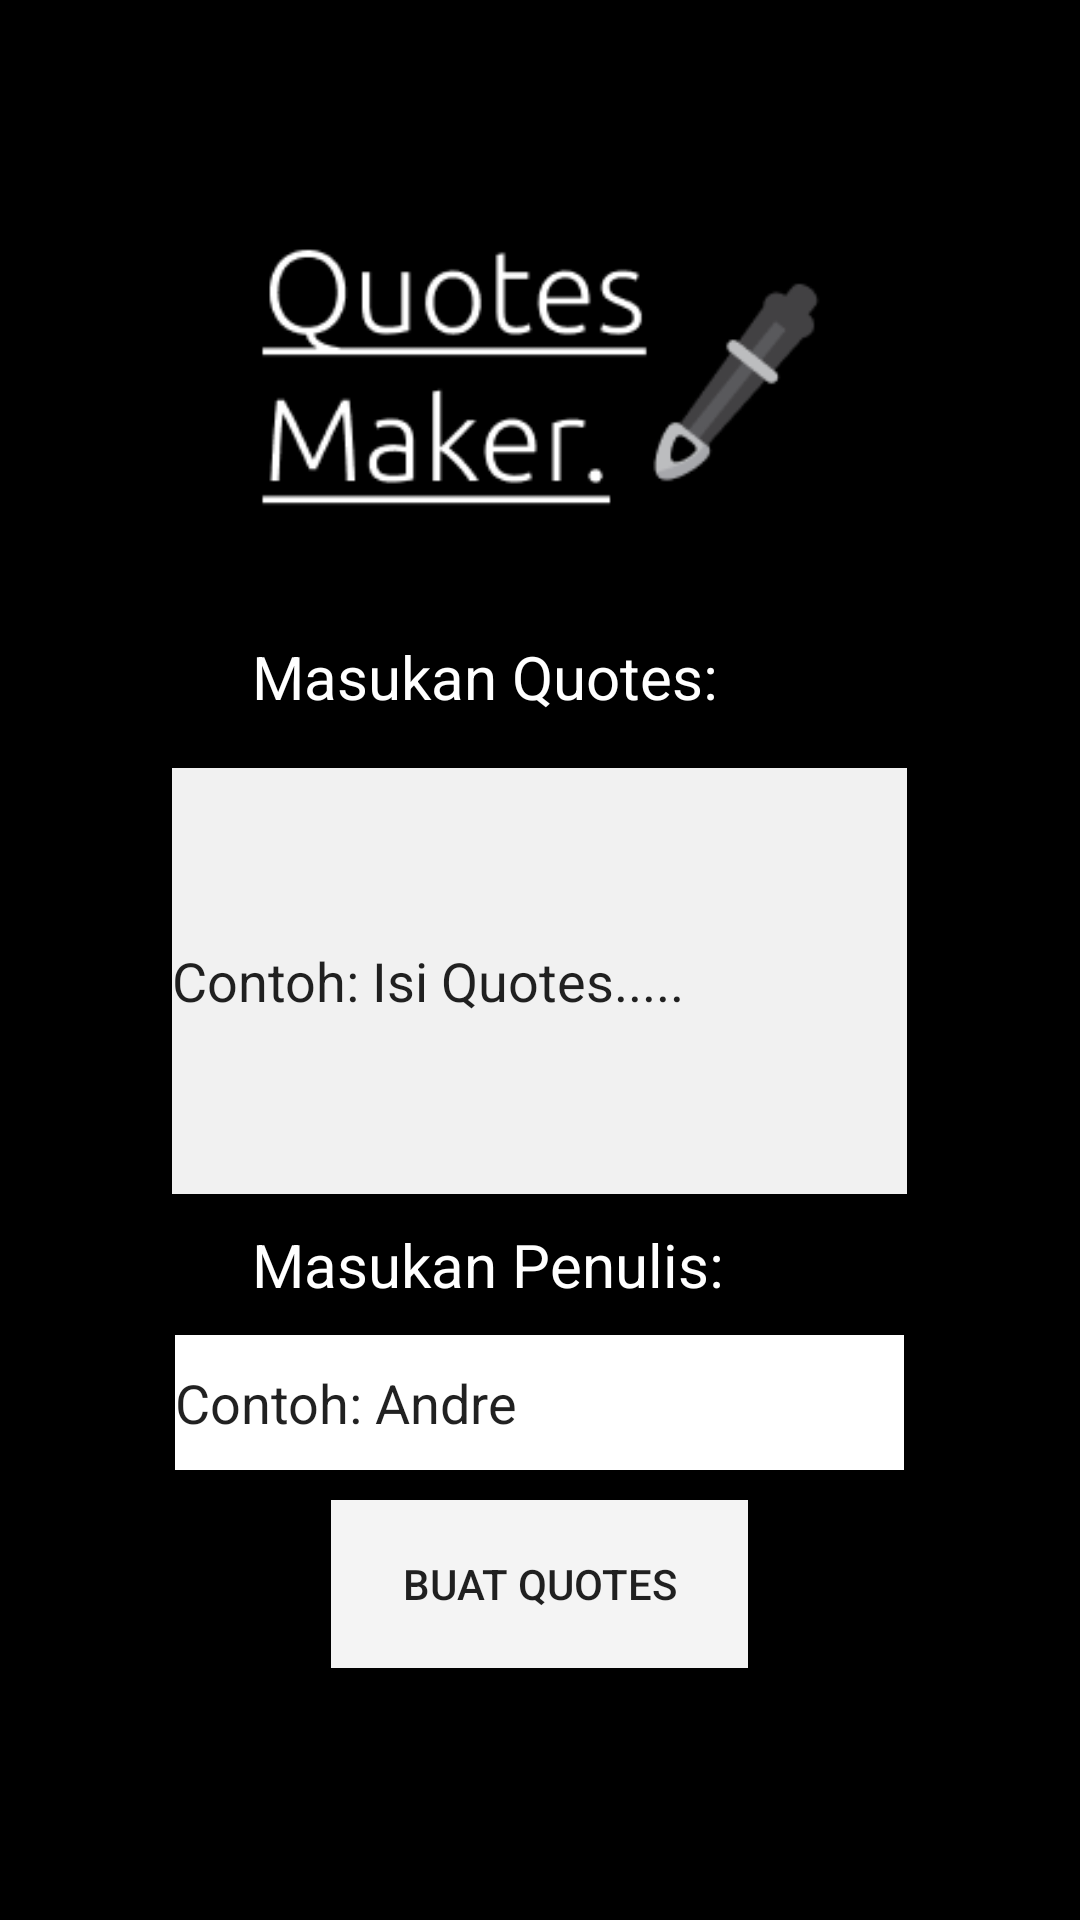

Layout XML and referenced resources for this Android screen:
<!-- AndroidManifest.xml: application theme Theme.PembuatQuotes -->
<!-- res/layout/activity_main.xml -->
<?xml version="1.0" encoding="utf-8"?>
<RelativeLayout xmlns:android="http://schemas.android.com/apk/res/android"
    xmlns:app="http://schemas.android.com/apk/res-auto"
    xmlns:tools="http://schemas.android.com/tools"
    android:layout_width="match_parent"
    android:background="#000000"
    android:layout_height="match_parent"
    tools:context=".MainActivity">

    <EditText
        android:id="@+id/textView3"
        android:layout_width="wrap_content"
        android:layout_height="wrap_content"
        android:layout_below="@+id/imageView"
        android:text="Masukan Quotes:"
        android:textColor="#FFFFFF"
        android:textSize="20sp"
        android:layout_marginTop="10dp"
        android:layout_marginLeft="80dp"
        tools:layout_editor_absoluteX="69dp"
        tools:layout_editor_absoluteY="190dp" />


    <EditText
        android:id="@+id/isiQuotes"
        android:layout_width="245dp"
        android:layout_height="142dp"
        android:background="#F1F1F1"
        android:text="Contoh: Isi Quotes....."
        android:layout_below="@+id/textView3"
        android:layout_centerHorizontal="true"
        android:layout_marginTop="10dp"
        tools:layout_editor_absoluteX="69dp"
        tools:layout_editor_absoluteY="233dp" />

    <TextView
        android:id="@+id/textView4"
        android:layout_width="wrap_content"
        android:layout_height="wrap_content"
        android:layout_below="@+id/isiQuotes"
        android:layout_marginLeft="84dp"
        android:layout_marginTop="10dp"
        android:text="Masukan Penulis:"

        android:textColor="#FFFFFF"
        android:textSize="20sp"
        tools:layout_editor_absoluteX="69dp"
        tools:layout_editor_absoluteY="397dp" />

    <EditText
        android:id="@+id/isiPenulis"
        android:layout_width="243dp"
        android:layout_height="45dp"
        android:background="#FFFFFF"
        android:text="Contoh: Andre"
        android:layout_below="@+id/textView4"
        android:layout_centerHorizontal="true"
        android:layout_marginTop="10dp"
        tools:layout_editor_absoluteX="69dp"
        tools:layout_editor_absoluteY="451dp" />

    <Button
        android:id="@+id/submitBtn"
        android:layout_width="139dp"
        android:layout_height="56dp"
        android:background="#F4F4F4"
        android:text="Buat Quotes"
        android:layout_below="@+id/isiPenulis"
        android:layout_marginTop="10dp"
        android:layout_centerHorizontal="true"
        tools:layout_editor_absoluteX="136dp"
        tools:layout_editor_absoluteY="529dp" />

    <ImageView
        android:id="@+id/imageView"
        android:layout_width="217dp"
        android:layout_height="142dp"
        android:layout_centerHorizontal="true"
        android:layout_marginTop="50dp"
        app:srcCompat="@drawable/logo"
        tools:layout_editor_absoluteX="97dp"
        tools:layout_editor_absoluteY="32dp" />

</RelativeLayout>
<!-- resources referenced by this layout -->
<resources>
  <!-- drawable logo: png bitmap (drawable, 6997 bytes) -->
  <style name="Theme.PembuatQuotes" parent="Theme.AppCompat.Light.NoActionBar">
          
          <item name="colorPrimary">@color/purple_500</item>
          <item name="colorPrimaryVariant">@color/purple_700</item>
          <item name="colorOnPrimary">@color/white</item>
          
          <item name="colorSecondary">@color/teal_200</item>
          <item name="colorSecondaryVariant">@color/teal_700</item>
          <item name="colorOnSecondary">@color/black</item>
          
          <item name="android:statusBarColor" tools:targetApi="l">?attr/colorPrimaryVariant</item>
          
      </style>
  <!-- not gathered from this repository: default colours our renderer supplied (Android Studio template values) -->
  <color name="purple_500">#FF6200EE</color>
  <color name="purple_700">#FF3700B3</color>
  <color name="teal_200">#FF03DAC5</color>
  <color name="teal_700">#FF018786</color>
  <color name="black">#FF000000</color>
  <color name="white">#FFFFFFFF</color>
</resources>
